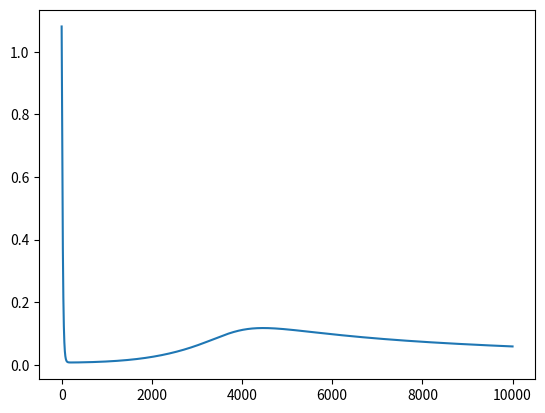

The script that saved this image:
# BPN XOR with Plot
import matplotlib.pyplot as plt
import numpy as np

def sigmoid (x):
    return 1/(1 + np.exp(-x))

def sigmoid_derivative(x):
    return x * (1 - x)

# Input datasets
inputs = np.array([[0,0],[0,1],[1,0],[1,1]])
expected_output = np.array([[0],[1],[1],[0]])

epochs = 10000
lr = 0.1
inputLayerNeurons, hiddenLayerNeurons, outputLayerNeurons = 2, 2, 1

# Random weights and bias initialization
hidden_weights = np.random.uniform(size=(inputLayerNeurons,hiddenLayerNeurons))
hidden_bias =np.random.uniform(size=(1,hiddenLayerNeurons))
output_weights = np.random.uniform(size=(hiddenLayerNeurons,outputLayerNeurons))
output_bias = np.random.uniform(size=(1,outputLayerNeurons))

print("Initial hidden weights: ", end='')
print(*hidden_weights)
print("Initial hidden biases: ", end='')
print(*hidden_bias)
print("Initial output weights: ", end='')
print(*output_weights)
print("Initial output biases: ", end='')
print(*output_bias)

x = []
y = range(0, epochs)

# Training algorithm
for _ in range(epochs):
    # Forward Propagation
    hidden_layer_activation = np.dot(inputs,hidden_weights)
    hidden_layer_activation += hidden_bias
    hidden_layer_output = sigmoid(hidden_layer_activation)

    output_layer_activation = np.dot(hidden_layer_output,output_weights)
    output_layer_activation += output_bias
    predicted_output = sigmoid(output_layer_activation)

    # Backpropagation
    error = expected_output - predicted_output
    x.append(-sum(error))
    d_predicted_output = error * sigmoid_derivative(predicted_output)

    error_hidden_layer = d_predicted_output.dot(output_weights.T)
    d_hidden_layer = error_hidden_layer * sigmoid_derivative(hidden_layer_output)

    # Updating Weights and Biases
    output_weights += hidden_layer_output.T.dot(d_predicted_output) * lr
    output_bias += np.sum(d_predicted_output,axis=0,keepdims=True) * lr
    hidden_weights += inputs.T.dot(d_hidden_layer) * lr
    hidden_bias += np.sum(d_hidden_layer,axis=0,keepdims=True) * lr


plt.plot(y, x)

print("Final hidden weights: ", end='')
print(*hidden_weights)
print("Final hidden bias: ", end='')
print(*hidden_bias)
print("Final output weights: ", end='')
print(*output_weights)
print("Final output bias: ", end='')
print(*output_bias)

print("\nOutput from neural network after 10,000 epochs: ", end='')
print(*predicted_output)
